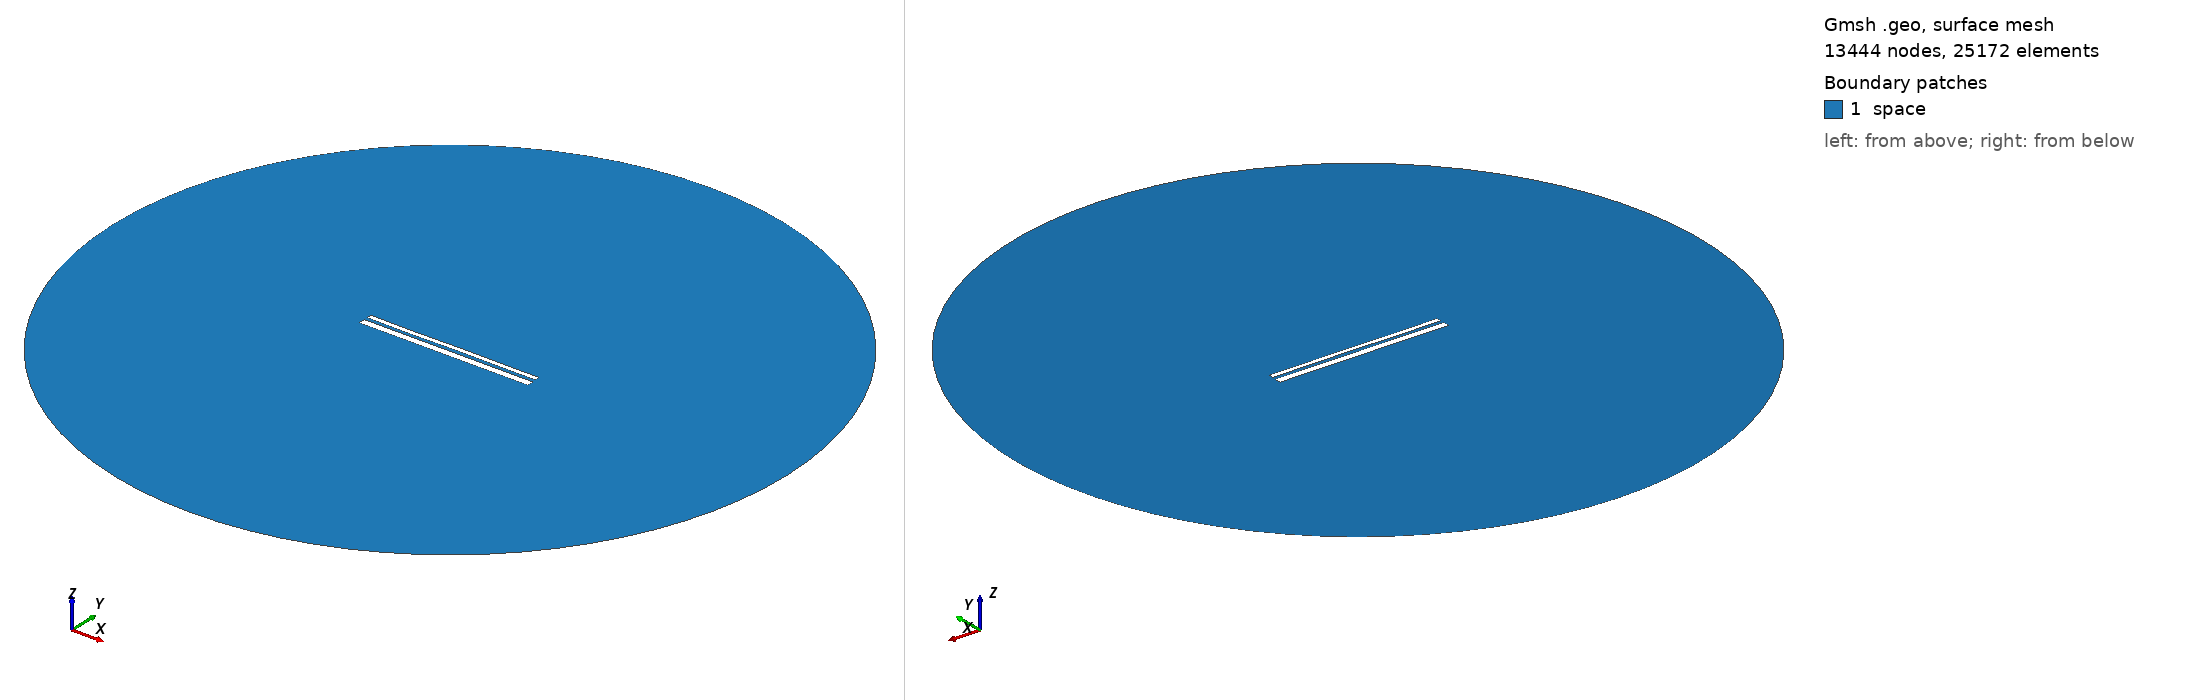

Gmsh geometry script, surface-meshed: 13444 nodes, 25172 surface elements. Boundary patches (legend numbers): 1 space. Left view from above one corner, right view from below the opposite corner. Legend entries are the model's physical surfaces. The drawing asked Gmsh for element sizes between 1% and 20% of the model's largest extent; the script's own settings can give other sizes.

=== 12807.geo (drawn) ===
//---------------------------------------
// Geometry kernel
//---------------------------------------

SetFactory("OpenCASCADE");



//---------------------------------------
// Parameters of the geometry
//---------------------------------------

// Overetch of the upper plate
overetch = 0.5;

// Distance between the plates
distance = 1.5;

// Discretization over the x axis (for the deformation)
nx = 50; 

// Length of the plate
L = 100 - overetch; 

// Number of modes
n = 4; 

// 1st mode coefficient
coeff(1) = 0.0;
beta(1) = 0.596864 * 3.1415926535 / L;

// 2nd mode coefficient
coeff(2) = 0.0;
beta(2) = 1.49418 * 3.1415926535 / L;

// 3rd mode coefficient
coeff(3) = -0.075;
beta(3) = 2.50025 * 3.1415926535 / L;

// 4th mode coefficient
coeff(4) = -0.075;
beta(4) = 3.49999 * 3.1415926535 / L;



//---------------------------------------
// Upper plate (deformed rectangle)
//---------------------------------------

// Coordiantes of the upper plate
xmin = -50;
xmax = 50 - overetch;

// Height of the upper plate
yheight = 4 - 2 * overetch;

// Indexes of the points
UpperID[] = {};
LowerID[] = {};
LeftID[] = {};
RightID[] = {};

// Point index
p = 1;

// Horizontal edges
For i In {1:nx}
    x = xmin + (i-1)*(xmax - xmin)/(nx-1);

    y_bottom = distance / 2 + overetch;
    For j In {1:n}
        C = (Cosh(beta(j)*L) + Cos(beta(j)*L)) / (Sinh(beta(j)*L) + Sin(beta(j)*L));
        y_bottom  = y_bottom + coeff(j) * (Cosh(beta(j)*(x+50)) - Cos(beta(j)*(x+50)) - C * (Sinh(beta(j)*(x+50)) - Sin(beta(j)*(x+50))));
    EndFor

    y_top = y_bottom + yheight;

    Point(p) = {x, y_top, 0, 1.0};
    UpperID[i] = p;
    p = p + 1;

    Point(p) = {x, y_bottom, 0, 1.0};
    LowerID[i] = p;
    p = p + 1;
EndFor

// Create point lists
UpperPts[] = {}; LowerPts[] = {};
For i In {1:nx}
  UpperPts[] += {UpperID[i]};
  LowerPts[] += {LowerID[i]};
EndFor

// Build splines
Spline(1) = {UpperPts[]};
Spline(2) = {LowerPts[]};
Line(3) = {LowerPts[nx-1], UpperPts[nx-1]};
Line(4) = {LowerPts[0], UpperPts[0]};

// Build the plane surface
Curve Loop(1) = {2, 3, -1, -4};
Plane Surface(1) = {1};



//---------------------------------------
// Lower plate (rectangle)
//---------------------------------------

// Vertices
Point(1001) = {-50, -1, 0, 1.0};
Point(1002) = { 50, -1, 0, 1.0};
Point(1003) = { 50,  -5, 0, 1.0};
Point(1004) = {-50,  -5, 0, 1.0};

// Edges
Line(5) = {1001, 1002};
Line(6) = {1002, 1003};
Line(7) = {1003, 1004};
Line(8) = {1004, 1001};

// Plane surface
Line Loop(2) = {5, 6, 7, 8};
Plane Surface(2) = {2}; 



//---------------------------------------
// Outer (fictious) boundary
//---------------------------------------

// Points
Point(1005) = {0, 0, 0};       // Center
Point(1006) = {200, 0, 0};     // Start point
Point(1007) = {0, 200, 0};     // 90 degrees
Point(1008) = {-200, 0, 0};    // 180 degrees
Point(1009) = {0, -200, 0};    // 270 degrees

// Circle arcs (each needs start, center, end)
Circle(9) = {1006, 1005, 1007};
Circle(10) = {1007, 1005, 1008};
Circle(11) = {1008, 1005, 1009};
Circle(12) = {1009, 1005, 1006};

// Plane surface for the entire domain
Curve Loop(3) = {9, 10, 11, 12};
Surface(3) = {3};

// Subtract the plates from the whole domain to obtain the actual domain where we want to solve the equations
BooleanDifference{ Surface{3}; Delete; }{ Surface{1}; Surface{2}; Delete; }




//---------------------------------------
// Transfinite Lines/Curves
//---------------------------------------

// Set the number of points on the boundaries
r = 7;

// Plates
Transfinite Curve {1, 2} = 50*r Using Progression 1;
Transfinite Curve {3, 4} = 2*r Using Progression 1;
Transfinite Line {5, 7} = 50*r Using Progression 1;
Transfinite Line {6, 8} = 2*r Using Progression 1;

// Outer boundary
Transfinite Line {9, 10, 11, 12} = 20 Using Progression 1;



//---------------------------------------
// Physical groups
//---------------------------------------                

// Physical curves (boundaries)
Physical Line("force_segment", 10) = {2};
Physical Line("upper_plate", 11) = {1, 3, 4};
Physical Line("lower_plate", 12) = {5, 6, 7, 8};
Physical Line("boundary", 20) = {9, 10, 11, 12};

// Physical Surfaces
Physical Surface("space", 30) = {3};



//---------------------------------------
// 6. Generate the Mesh
//---------------------------------------

// 2D mesh generation
Mesh 2;
